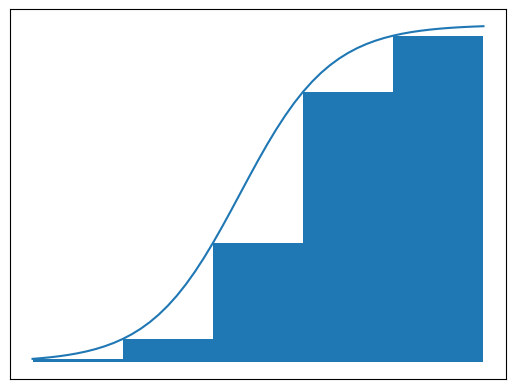

This figure's Python source:
import matplotlib.pyplot as plt
from matplotlib.patches import Rectangle
from math import exp
import numpy as np

def logistisk(t):
    l = lambda x: 1000 / (1 + 100 * exp(-1 * x))
    try:
        len(t)
    except TypeError:
        return l(t)
    else:
        return list(map(l, t))

t = np.linspace(0, 10, 51)

fig, ax = plt.subplots()
ax.plot(t, logistisk(t))
ax.set_yticks([])
ax.set_xticks([])

for r in t[:-1:10]:
    ax.add_patch(Rectangle((r, 0), 2, logistisk(r)))

fig.show()
